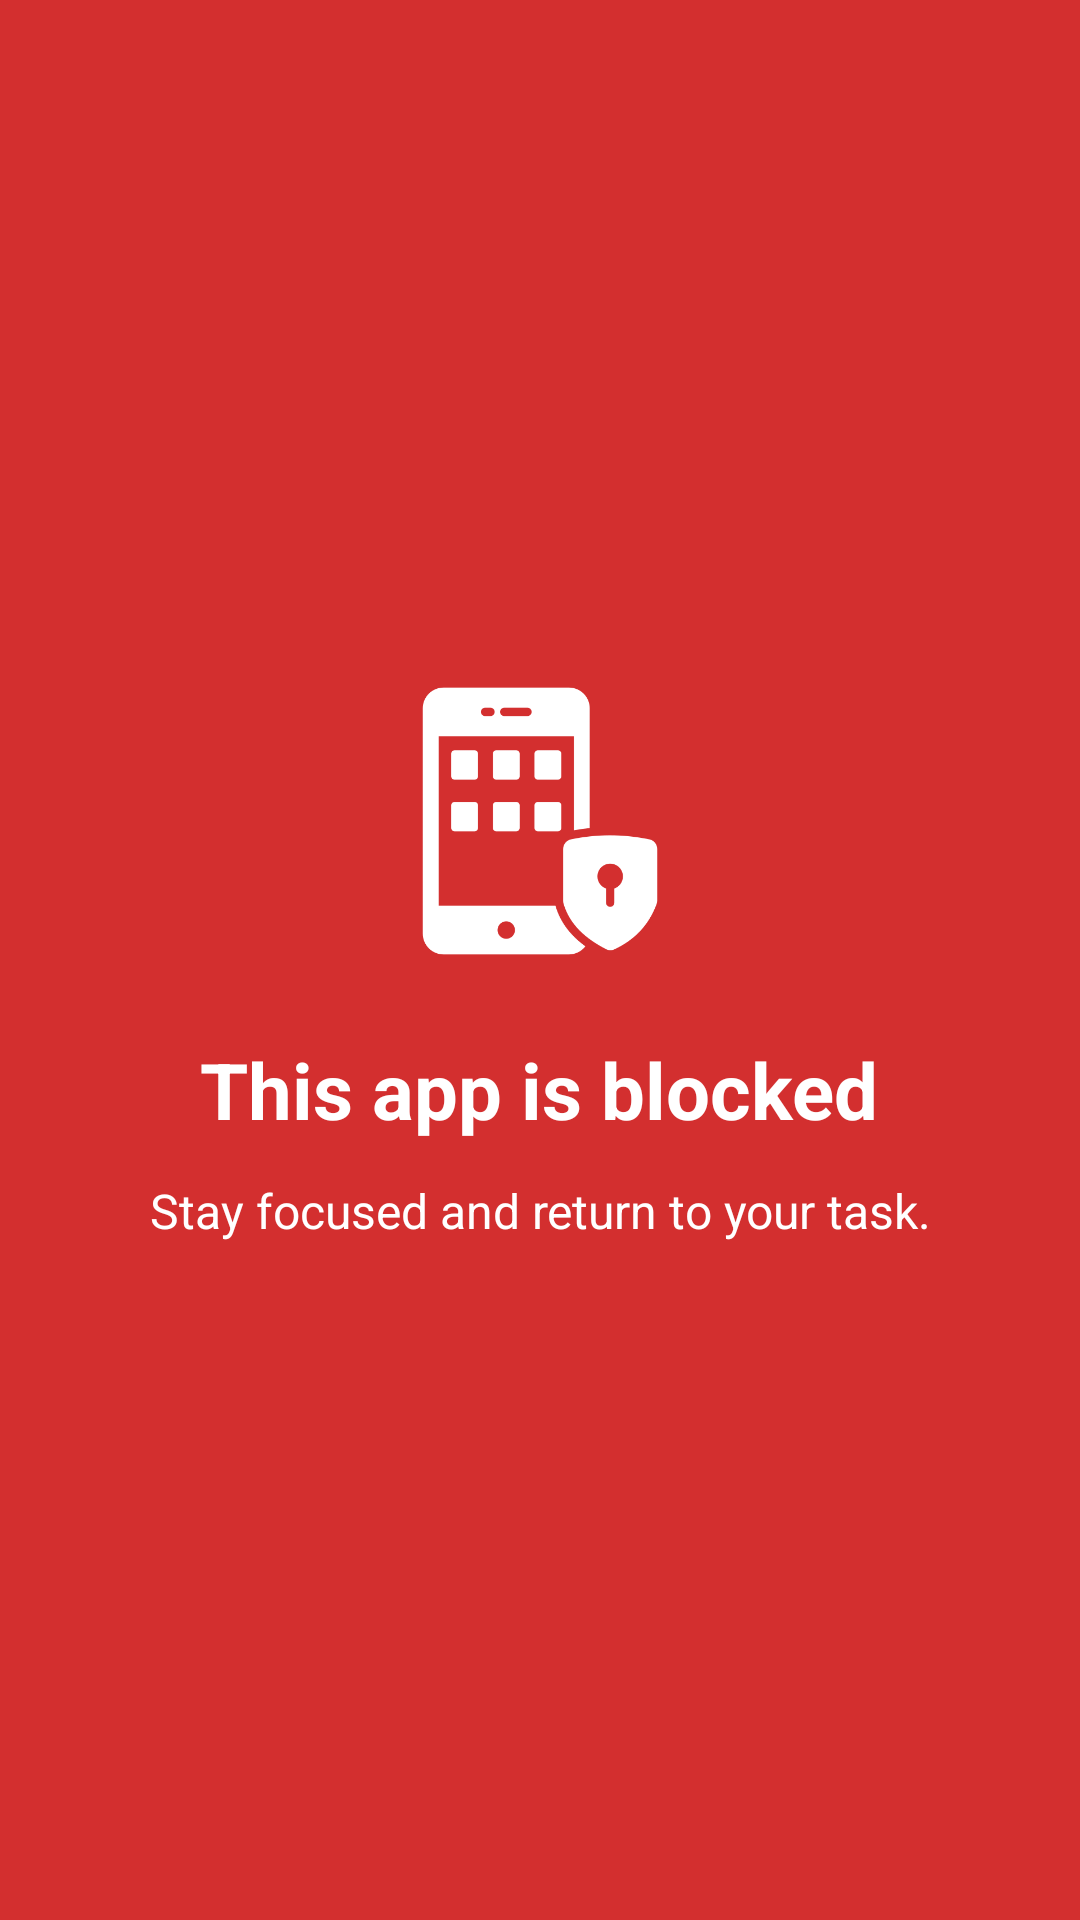

Write the Android layout XML for this screen, with the resource values it uses.
<!-- AndroidManifest.xml: application theme Theme.SmartScreenGuard -->
<!-- res/layout/activity_block_screen.xml -->
<?xml version="1.0" encoding="utf-8"?>
<LinearLayout xmlns:android="http://schemas.android.com/apk/res/android"
    xmlns:app="http://schemas.android.com/apk/res-auto"
    android:layout_width="match_parent"
    android:layout_height="match_parent"
    android:orientation="vertical"
    android:gravity="center"
    android:background="#D32F2F"
    android:padding="32dp">

    
    <ImageView
        android:src="@drawable/ic_block"
        android:layout_width="96dp"
        android:layout_height="96dp"
        android:contentDescription="Blocked Icon"
        android:layout_marginBottom="24dp"
        app:tint="#ffff" />

    <TextView
        android:text="This app is blocked"
        android:textSize="26sp"
        android:textStyle="bold"
        android:textColor="#FFFFFF"
        android:layout_width="wrap_content"
        android:layout_height="wrap_content"
        android:gravity="center" />

    <TextView
        android:text="Stay focused and return to your task."
        android:textSize="16sp"
        android:textColor="#FFFFFF"
        android:layout_width="wrap_content"
        android:layout_height="wrap_content"
        android:layout_marginTop="12dp"
        android:gravity="center" />

</LinearLayout>
<!-- resources referenced by this layout -->
<resources>
  <!-- drawable ic_block: png bitmap (drawable, 9126 bytes) -->
  <style name="Theme.SmartScreenGuard" parent="Base.Theme.SmartScreenGuard" />
  <style name="Base.Theme.SmartScreenGuard" parent="Theme.Material3.DayNight.NoActionBar">
          
          
      </style>
</resources>
